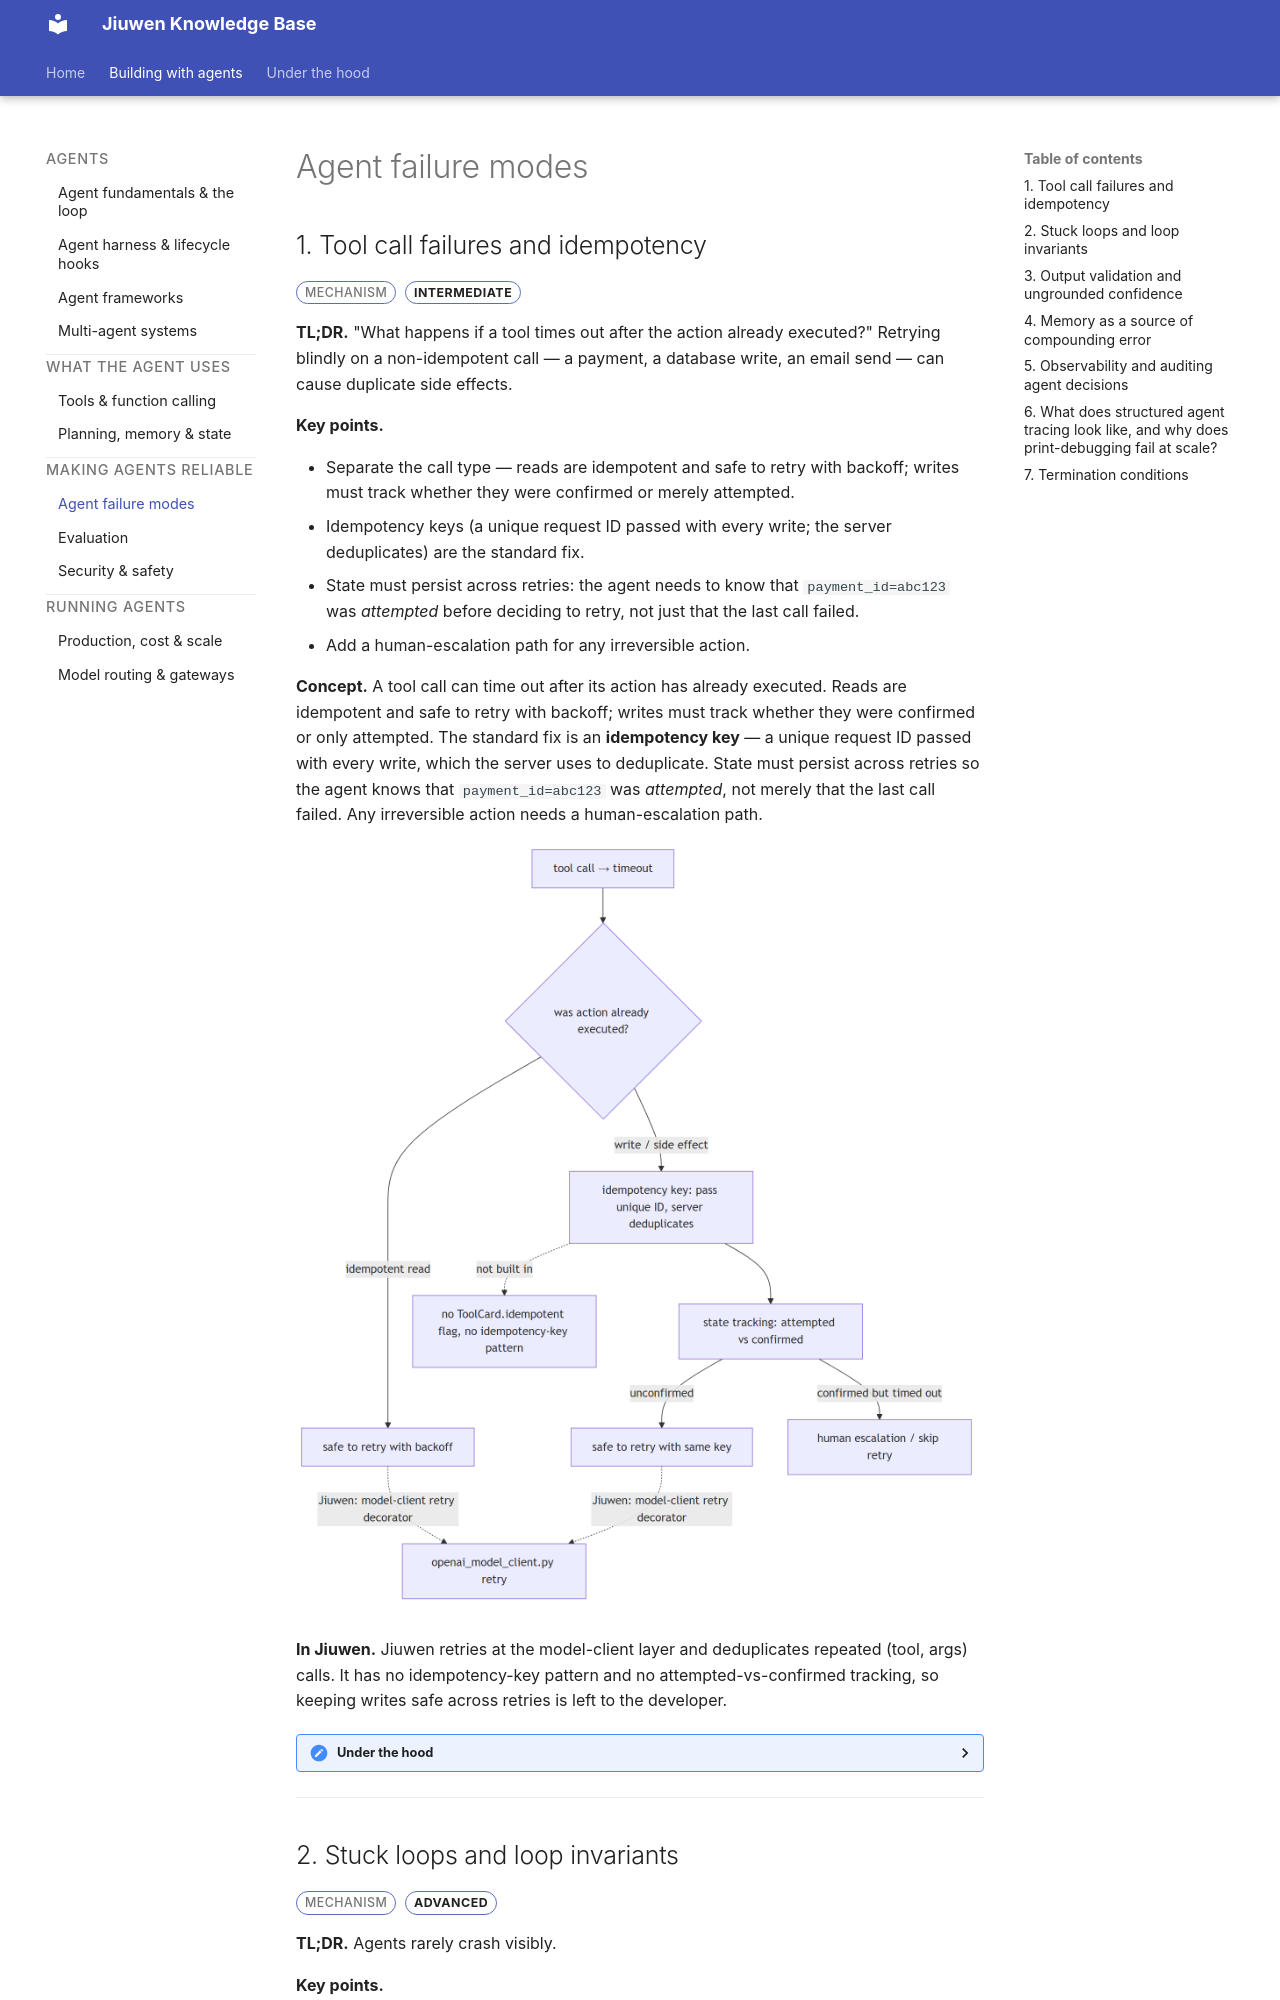

repository: michaelatamuk/openjiuwen-knowledge · page: 22-agent-failure-patterns.html · generator: mkdocs

<div class="topic-nav">
<a class="topic-nav__link topic-nav__prev" href="07-planning-memory-and-state.html"><span class="topic-nav__dir">← Previous</span><span class="topic-nav__name">Planning, memory and state</span></a>
<a class="topic-nav__link topic-nav__next" href="15-evaluation.html"><span class="topic-nav__dir">Next →</span><span class="topic-nav__name">Evaluation</span></a>
</div>

# Agent failure modes

## 1. Tool call failures and idempotency

<span class="badge badge-type">Mechanism</span> <span class="badge badge-intermediate">intermediate</span>

**TL;DR.** "What happens if a tool times out after the action already executed?" Retrying blindly on a non-idempotent call — a payment, a database write, an email send — can cause duplicate side effects.

**Key points.**

- Separate the call type — reads are idempotent and safe to retry with backoff; writes must track whether they were confirmed or merely attempted.
- Idempotency keys (a unique request ID passed with every write; the server deduplicates) are the standard fix.
- State must persist across retries: the agent needs to know that `payment_id=abc123` was *attempted* before deciding to retry, not just that the last call failed.
- Add a human-escalation path for any irreversible action.

**Concept.** A tool call can time out after its action has already executed. Reads are idempotent and safe to retry with backoff; writes must track whether they were confirmed or only attempted. The standard fix is an **idempotency key** — a unique request ID passed with every write, which the server uses to deduplicate. State must persist across retries so the agent knows that `payment_id=abc123` was *attempted*, not merely that the last call failed. Any irreversible action needs a human-escalation path.

![diagram](assets/diagrams/abf47dadfcf5940f288855caecc41ce40b57cb42.png)

**In Jiuwen.** Jiuwen retries at the model-client layer and deduplicates repeated (tool, args) calls. It has no idempotency-key pattern and no attempted-vs-confirmed tracking, so keeping writes safe across retries is left to the developer.

<details markdown="1">
<summary><b>Under the hood</b></summary>

**Implementation**

Retry logic lives in the model-client layer (a per-provider retry decorator in `openai_model_client.py`). Tool calls are deduplicated at the argument level by `ToolCallDeduplicationRail`, which detects repeated `(tool, args)` hashes and warns or compacts. Idempotency keys, attempted-vs-confirmed state tracking, and a read/write tool taxonomy are not built in; `ToolCard` has no `idempotent` field, so retry safety is a design decision the developer encodes.

**Code anchors**

| Code anchor | What it points to |
|---|---|
| `agent-core/openjiuwen/core/foundation/llm/model_clients/openai_model_client.py` | per-provider retry decorator on API errors |
| `jiuwenswarm/jiuwenswarm/agents/harness/common/rails/tool_dedup_rail.py:157` | ToolCallDeduplicationRail: repeated (tool, args) → warn/compact |
| `agent-core/openjiuwen/core/foundation/tool/base.py` | ToolCard schema; no idempotent field |
| `agent-core/openjiuwen/core/single_agent/agents/react_agent.py` | tool execution path; no confirmed-vs-attempted state |

</details>

---
